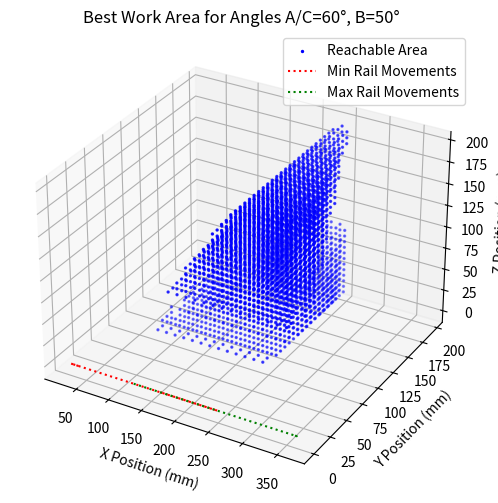

Here is the Python script that generated this plot:
############################################################################################################
# This script computes the reachable workspace of the Tripteron end effector in each plane and plots it to a 3D graph while calculating the best angles for the platforms.
# [redacted]

# Known Bugs: Currently there is a massive singularity going through the centre of the work envolope, this is not actaully reachable by
# the robot and should be removed from the graph. Currently im not sure how to do this but I will look into it.
############################################################################################################

import numpy as np
import matplotlib.pyplot as plt
from mpl_toolkits.mplot3d import Axes3D

# Constants
ARM_LENGTH = 180  # mm
RAIL_LENGTH = 390  # mm

PLATFORM_WIDTH = 30  # mm
HALF_PLATFORM_WIDTH = PLATFORM_WIDTH / 2 # Joint is centered on the platform
MIN_SPACING = 10  # Minimum required spacing between platforms

A_MIN = MIN_SPACING + HALF_PLATFORM_WIDTH
# B and C platforms are in front of this
A_MAX = RAIL_LENGTH - ((2 * PLATFORM_WIDTH) + (2 * MIN_SPACING) + HALF_PLATFORM_WIDTH)

B_MIN = A_MIN + PLATFORM_WIDTH + MIN_SPACING
B_MAX = A_MAX - PLATFORM_WIDTH - MIN_SPACING

C_MIN = B_MIN + PLATFORM_WIDTH + MIN_SPACING
C_MAX = RAIL_LENGTH - (HALF_PLATFORM_WIDTH + MIN_SPACING)



print(f"A: {A_MIN} - {A_MAX}")
print(f"B: {B_MIN} - {B_MAX}")
print(f"C: {C_MIN} - {C_MAX}")

# Compute the inverse kinematics of the system
def inverse_kinematics(x, y, z, angle_A_C=45, angle_B=45):
    """
    Computes the carriage positions based on end effector position and platform angles.
    """
    # Convert angles to radians
    theta_AC = np.radians(angle_A_C)
    theta_B = np.radians(angle_B)

    # Compute carriage positions
    A = x - y / np.tan(theta_AC)
    C = x + y / np.tan(theta_AC)
    B = x - z / np.tan(theta_B)

    # Ensure carriages remain within rail limits
    if not (A_MIN <= A <= A_MAX and B_MIN <= B <= B_MAX and C_MIN <= C <= C_MAX) or x < 0:
        return None  # Invalid configuration

    return A, B, C

# Collision check function
def check_collision(A, B, C, min_safe_distance=MIN_SPACING + PLATFORM_WIDTH):
    """
    Ensures minimum spacing between platforms to prevent collisions.
    """
    if abs(A - B) < min_safe_distance or abs(A - C) < min_safe_distance or abs(B - C) < min_safe_distance:
        return True
    return False


def compute_work_area(angle_A_C, angle_B, resolution=30):
    """
    Computes the reachable workspace volume for given angles by testing all (x, y, z)
    positions within a grid and counting how many are reachable.
    """
    x_range = np.linspace(0, RAIL_LENGTH, resolution)
    y_range = np.linspace(0, RAIL_LENGTH / 2, resolution)  # Ensure y is always positive
    z_range = np.linspace(0, RAIL_LENGTH / 2, resolution)  # Ensure z is always positive

    valid_points = []
    min_positions = []
    max_positions = []
    
    for x in x_range:
        for y in y_range:
            for z in z_range:
                result = inverse_kinematics(x, y, z, angle_A_C, angle_B)
                if result:
                    A, B, C = result
                    if not check_collision(A, B, C):
                        valid_points.append((x, y, z))
                        min_positions.append(min(A, B, C))
                        max_positions.append(max(A, B, C))

    return np.array(valid_points), min_positions, max_positions

# Sweep angles from 30° to 60° to find the best configuration
best_volume = 0
best_angles = (45, 45)
best_points = None
best_min_positions = None
best_max_positions = None

for angle_A_C in range(30, 61, 5):
    for angle_B in range(30, 61, 5):
        points, min_positions, max_positions = compute_work_area(angle_A_C, angle_B)
        volume = len(points)  # Number of valid positions

        if volume > best_volume:
            best_volume = volume
            best_angles = (angle_A_C, angle_B)
            best_points = points
            best_min_positions = min_positions
            best_max_positions = max_positions

# Plot best configuration
fig = plt.figure(figsize=(10, 6))
ax = fig.add_subplot(111, projection='3d')
ax.set_title(f"Best Work Area for Angles A/C={best_angles[0]}°, B={best_angles[1]}°")

if best_points is not None:
    ax.scatter(best_points[:, 0], best_points[:, 1], best_points[:, 2], s=2, color='blue', label="Reachable Area")
    
    # Plot min and max carriage positions as lines
    ax.plot(best_min_positions, np.zeros_like(best_min_positions), np.zeros_like(best_min_positions), label="Min Rail Movements", color="red", linestyle="dotted")
    ax.plot(best_max_positions, np.zeros_like(best_max_positions), np.zeros_like(best_max_positions), label="Max Rail Movements", color="green", linestyle="dotted")



ax.set_xlabel("X Position (mm)")
ax.set_ylabel("Y Position (mm)")
ax.set_zlabel("Z Position (mm)")
ax.legend()
plt.show()

# Output the best angles and their corresponding workspace volume
best_angles, best_volume
